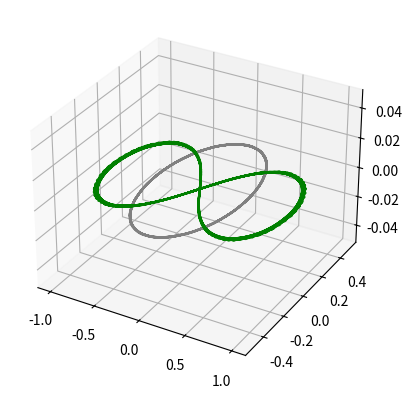

This figure's Python source:
import numpy as np
from numpy import block
import matplotlib.pyplot as plt
from mpl_toolkits import mplot3d



tfinal = 60
numPoint = 200

t = np.linspace(0,tfinal, numPoint)


# 2d circular trajectory
omega0 = np.pi/30   # angular velocity    [rad/s]
r = 0.5             # radius of trajecoty [m]
theta = omega0*t
X = r*np.cos(t)
Y = r*np.sin(t)
Z = np.zeros(len(t))

# Data for a three-dimensional line
fig2 = plt.figure(2)
ax = plt.axes(projection='3d')
ax.plot3D(X, Y, Z, 'gray')
plt.show()



# 2d figure 8 trajectory
x = np.zeros(len(t))
y = np.zeros(len(t))



for j in range(len(t)):
    scale = 2.0/(3-np.cos(2*t[j]))
    x[j] = scale*np.cos(t[j])
    y[j] = scale*np.sin(2*t[j])/2
    # 

plt.plot(x,y,'g')


#plt.plot(t,z,'b')
#plt.plot(t,Y,'r')
#plt.plot(t,Phi,'w')
#plt.plot(t,Theta,'c')
#plt.plot(t,Psi,'y')
#plt.grid(linestyle='--', linewidth='0.5', color='white')

# Data for a three-dimensional line
#fig2 = plt.figure(2)
#ax = plt.axes(projection='3d')
#ax.plot3D(X, Y, Z, 'gray')
#plt.show()

